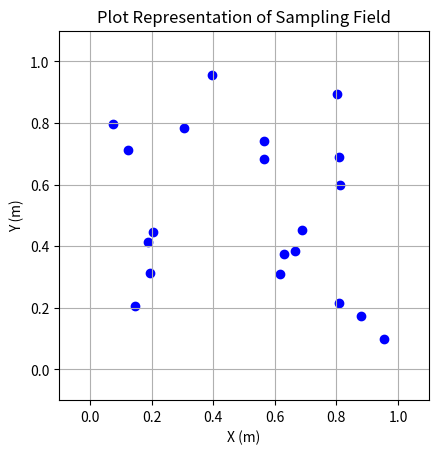

The matplotlib source for this figure:
import numpy as np
import random
import matplotlib.pyplot as plt

class Field:
  
  def __init__(self,_count):
    self.sampleCount = _count
    self.sampleNodes = []
    for i in range(self.sampleCount):
      randomNode = (random.random(),random.random())
      self.sampleNodes.append(randomNode)

  def plotNodes(self):
    fig = plt.figure()
    ax = fig.add_subplot(111)
    for i in range(self.sampleCount):
      plt.scatter(self.sampleNodes[i][0],self.sampleNodes[i][1],color=(0,0,1))
    plt.title('Plot Representation of Sampling Field')
    plt.xlabel('X (m)')
    plt.ylabel('Y (m)')
    plt.xlim(-0.1,1.1)
    plt.ylim(-0.1,1.1)
    plt.grid()
    ax.set_aspect('equal')
    plt.show()

  def bruteForceTSP(self):
    originalNodes = self.sampleNodes
    orderedNodes = [originalNodes[0]]
    originalNodes.pop(0)

  def nearestNeighborTSP(self):
    originalNodes = self.sampleNodes
    orderedNodes = [originalNodes[0]]
    originalNodes.pop(0)

  def dist(self,_p1,_p2):
    return np.sqrt((_p1[0]-_p2[0])**2+(_p1[1]-_p2[1])**2)

def main():
  samplingField = Field(20)
  samplingField.plotNodes()
  samplingField.bruteForceTSP()

if __name__ == "__main__":
  main()